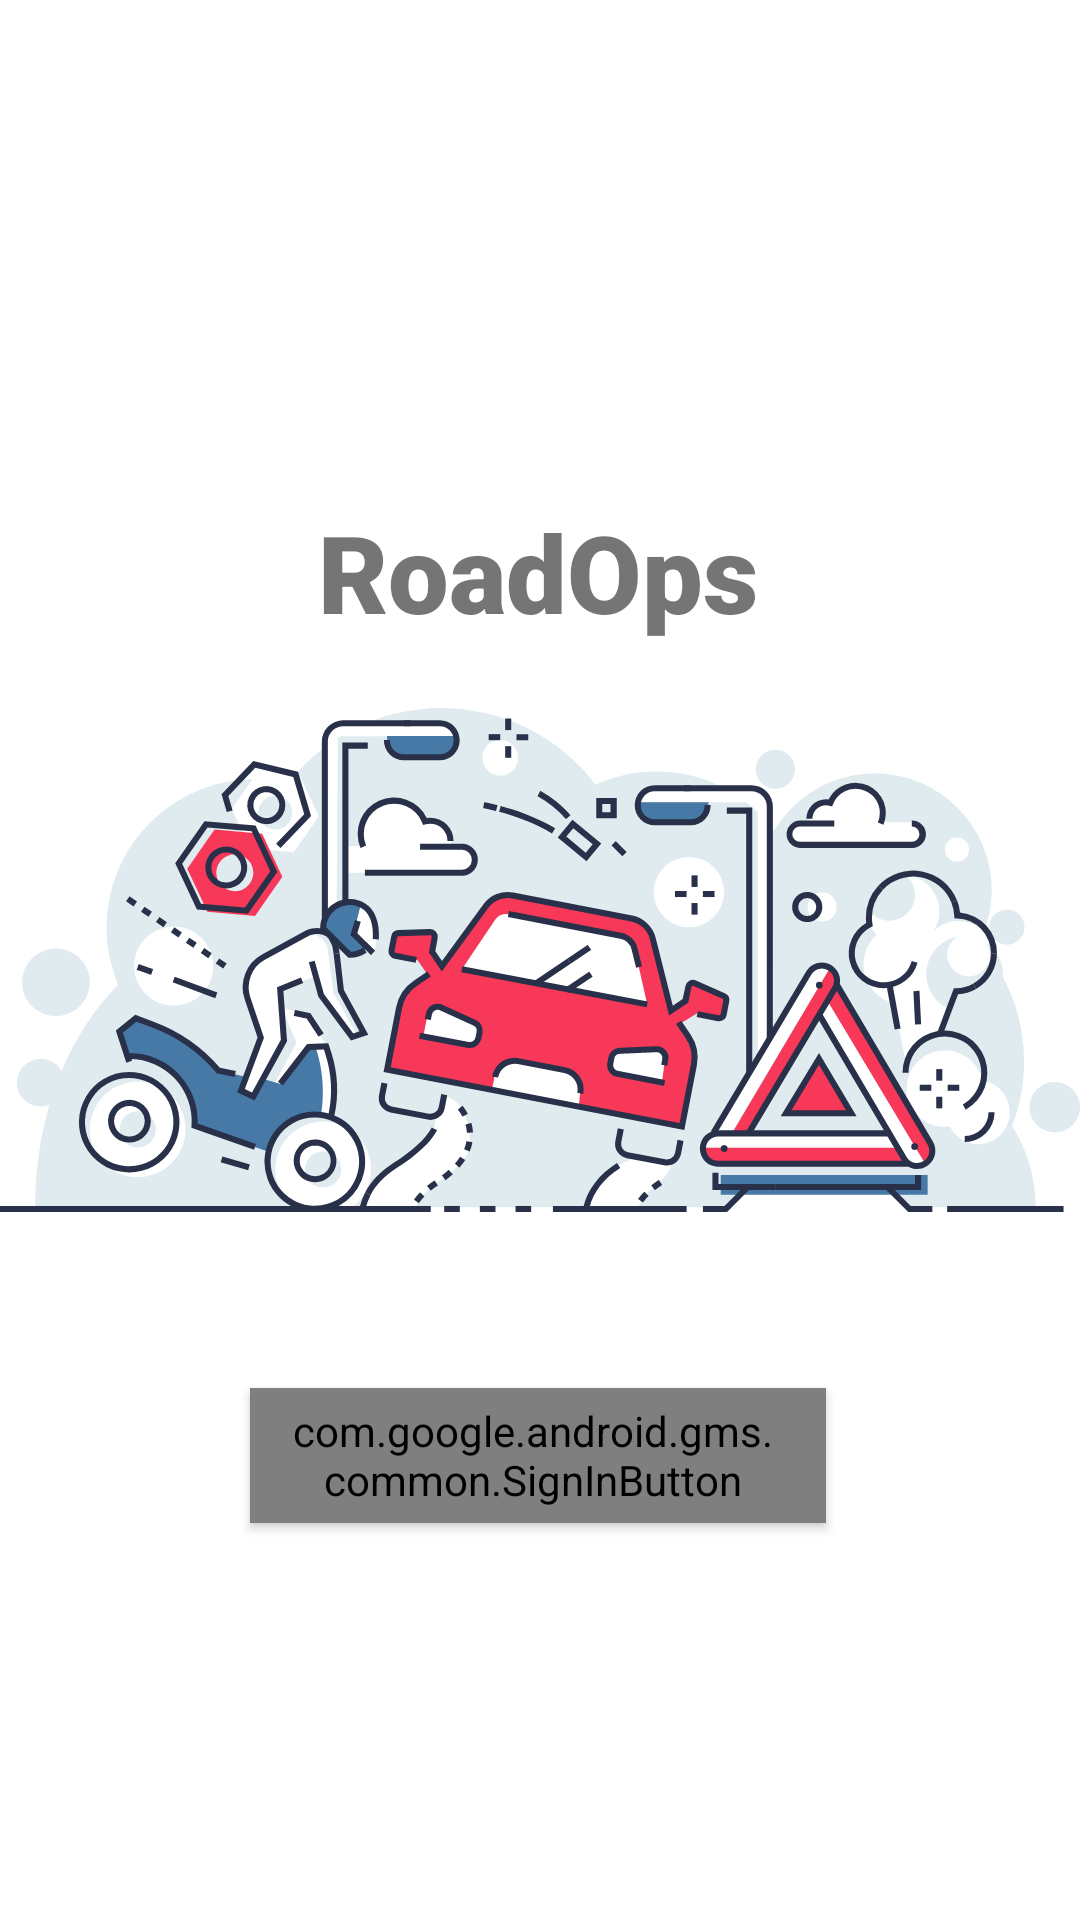

Android layout source for this screen:
<!-- AndroidManifest.xml: application theme Theme.Roadsafety -->
<!-- res/layout/activity_sign_in.xml -->
<?xml version="1.0" encoding="utf-8"?>

<FrameLayout xmlns:android="http://schemas.android.com/apk/res/android"
    xmlns:app="http://schemas.android.com/apk/res-auto"
    xmlns:tools="http://schemas.android.com/tools"
    android:id="@+id/sign_in_layout"
    android:layout_width="match_parent"
    android:layout_height="match_parent"
    android:background="@android:color/transparent"
    android:gravity="center"
    android:orientation="vertical">

    <androidx.constraintlayout.widget.ConstraintLayout
        android:layout_width="match_parent"
        android:layout_height="match_parent">

        <ImageView
            android:id="@+id/imageView"
            android:layout_width="match_parent"
            android:layout_height="match_parent"
            app:srcCompat="@drawable/ic_banner"
            app:layout_constraintBottom_toBottomOf="parent"
            app:layout_constraintEnd_toEndOf="parent"
            app:layout_constraintStart_toStartOf="parent"
            app:layout_constraintTop_toTopOf="parent"
            app:layout_constraintVertical_bias="1.0"
            />

        <com.google.android.gms.common.SignInButton
            android:id="@+id/sign_in_button"
            style="@style/Widget.MaterialComponents.Button.Icon"
            android:layout_width="192dp"
            android:layout_height="45dp"
            android:layout_centerInParent="true"
            android:layout_gravity="center"
            android:translationY="30dp"
            android:visibility="visible"
            app:layout_constraintBottom_toBottomOf="parent"
            app:layout_constraintEnd_toEndOf="parent"
            app:layout_constraintHorizontal_bias="0.497"
            app:layout_constraintStart_toStartOf="parent"
            app:layout_constraintTop_toTopOf="parent"
            app:layout_constraintVertical_bias="0.727" />

        <TextView
            android:id="@+id/textView"
            android:layout_width="wrap_content"
            android:layout_height="wrap_content"
            android:fontFamily="sans-serif-black"
            android:text="RoadOps"
            android:textSize="36sp"
            app:layout_constraintBottom_toBottomOf="parent"
            app:layout_constraintEnd_toEndOf="parent"
            app:layout_constraintHorizontal_bias="0.497"
            app:layout_constraintStart_toStartOf="parent"
            app:layout_constraintTop_toTopOf="parent"
            app:layout_constraintVertical_bias="0.281" />

    </androidx.constraintlayout.widget.ConstraintLayout>


</FrameLayout>
<!-- resources referenced by this layout -->
<resources>
  <!-- drawable ic_banner: vector/xml drawable (drawable, 28996 chars, omitted) -->
  <style name="Theme.Roadsafety" parent="Theme.MaterialComponents.DayNight.DarkActionBar">
          
          <item name="colorPrimary">@color/purple_500</item>
          <item name="colorPrimaryVariant">@color/purple_700</item>
          <item name="colorOnPrimary">@color/white</item>
          
          <item name="colorSecondary">@color/teal_200</item>
          <item name="colorSecondaryVariant">@color/teal_700</item>
          <item name="colorOnSecondary">@color/black</item>
          
          <item name="android:statusBarColor" tools:targetApi="l">?attr/colorPrimaryVariant</item>
          
      </style>
  <!-- not gathered from this repository: default colours our renderer supplied (Android Studio template values) -->
  <color name="purple_500">#FF6200EE</color>
  <color name="purple_700">#FF3700B3</color>
  <color name="teal_200">#FF03DAC5</color>
  <color name="teal_700">#FF018786</color>
  <color name="black">#FF000000</color>
  <color name="white">#FFFFFFFF</color>
</resources>
